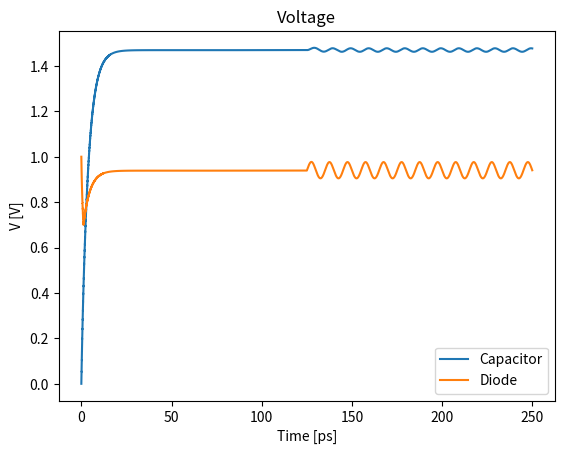
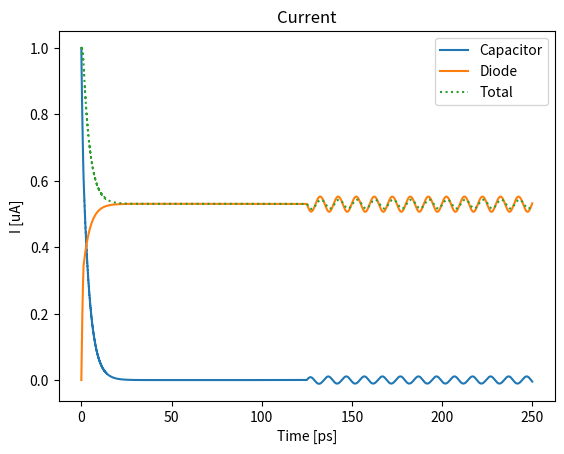

Reproduce these figures in Python, in order.
#!/usr/bin/env python3
#
#-------------------------------------------------------------------------------
# Test of node analysis for a resistor and capacitor in parallel with the diode
# [redacted]
# 25.01.2018
# Nodal Analysis version with trapezoidal approximation
#-------------------------------------------------------------------------------

import numpy as np
import matplotlib.pyplot as plt
from scipy.constants import e, m_e, epsilon_0, pi

#-------------------------------------------------------------------------------
# Child Langmuire limited System
# Set I_D = Current_Diode_Child

# Scales
time_scale = 1.0E-12    # Time scale [s]
length_scale = 1.0E-9  # Length scale [m]

# System variables
d         = 500.0*length_scale # Gap spacing [nm]
L         = 250.0*length_scale  # Side length of emitter [nm]
time_step = 0.25E-3*time_scale     # Size of the time step [s]
steps     = 1000000             # Number of time steps [time_step]

# Curcuit elements
V_S = 2.0       # Voltage source [V]
R_D = 1.0E6     # Diode resistor [Ohm]
R_C = 1.0E6     # Capacitor resistor [Ohm]
R_S   = 1.0E6   # Voltage source resistor [Ohm]
#C   = 10.0E-18  # Capacitor [Farad]

# Parallel plate capacitor C = ε_0 A / d
C  = epsilon_0*L**2/d # Capacitor [Farad]

#-------------------------------------------------------------------------------
# Test System
# Set I_D = Current_Diode

# # Scales
# time_scale = 1.0E-6    # Time scale [s]
# length_scale = 1.0E-9  # Length scale [m]
#
# # System variables
# d         = 200.0*length_scale  # Gap spacing [nm]
# L         = 100.0*length_scale  # Side length of emitter [nm]
# time_step = 0.25E0*time_scale     # Size of the time step [s]
# steps     = 1000000             # Number of time steps [time_step]
#
# # Curcuit elements
# V_S = 2.0     # Volts (Voltage source)
# R_D = 1.0E3   # Ohm   (Diode resistor)
# R_C = 1.0E3   # Ohm   (Capacitor resistor)
# R_S = 1.0E3   # Ohm   (Voltage source resistor)
# C   = 10.0E-6 # Farad (Capacitor)
#-------------------------------------------------------------------------------

# To store the previous value of the current density from Child's law
J_cl_prev = 0.0


""" Returns the current from the diode
Assumes that the diode is limited by Child's law and takes the tranist time
to reach full value.

Keyword arguments:
V_diode -- The voltage of the diode
step    -- The current time step
"""
def Current_Diode_Child(V_diode: float, step: int) -> float:
    global J_cl_prev # Store the previous value

    if V_diode > 0.0:

        # Calculate the propagation time and use that as the time it takes to turn on the current, i.e. reach max value
        t_on = d*np.sqrt(2.0*m_e/(e*V_S)) # Turn on time to reach limit [s]
        t_on_step = np.rint(t_on / time_step) # Turn on time to reach limit [time_step]

        J_cl = 4.0*epsilon_0/9.0 * np.sqrt(2.0*e/m_e)*V_diode**(3.0/2.0)/d**2
        if step <= t_on_step:
            J_cl = J_cl/t_on_step * step
    else:
        # If the voltage is less then zero then no current
        J_cl = 0.0

    # The area of the emitter
    Area = L**2

    # Mix the new and old value. To large jumps cause instabillity.
    x = 0.7 # Use 70% of the old value
    J_cl = J_cl_prev*x + (1.0-x)*J_cl

    # Calculate the current
    I_cl = J_cl*Area

    # Keep the previous value
    J_cl_prev = J_cl

    if step > 500000:
        #I_cl = 0.0
        I_cl = I_cl*( 1.0 + 0.1*np.sin(2.0*pi/(10*time_scale)*step*time_step) )

    return I_cl


""" Returns the Current from the diode. This functions assumes a constant
current source.

Keyword arguments:
V_diode -- Voltage of the diode
step    -- The current time step
"""
def Current_Diode(V_diode: float, step: int) -> float:
    return 10.0E-3

# ------------------------------------------------------------------------------
# Start of the simulation
# Initialize variables

print('Starting Simulation')
print('V_S = {:.2G} V'.format(V_S))
print('R_S = {:.2E} Ω'.format(R_S))
print('R_C = {:.2E} Ω'.format(R_C))
print('R_D = {:.2E} Ω'.format(R_D))
print('C = {:.2E} F'.format(C))
print('time_step = {:.4G} ps'.format(time_step/time_scale))
print('d = {:.4G} nm'.format(d/length_scale))
print('L = {:.4G} nm'.format(L/length_scale))
print('')

N = 5

V_cur  = np.zeros(N)
V_prev = np.zeros(N)

V_C  = np.zeros(steps)
V_D  = np.zeros(steps)
V_SC = np.zeros(steps)

I_T  = np.zeros(steps)
I_DC = np.zeros(steps)
I_C  = np.zeros(steps)
I_D  = 0.0

time = np.zeros(steps)

A = np.zeros((N, N))
b = np.zeros(N)

#-------------------------------------------------------------------------------
# Main loop

print('Starting main loop with {:d} steps.'.format(steps))
for step in range(steps):
    A[0, 0] = 1.0/R_D + 1.0/R_C
    A[0, 1] = -1.0/R_D
    A[0, 2] = -1.0/R_C
    A[0, 3] = 1.0/R_S
    b[0]    = 0.0

    A[1, 0] = 1.0
    A[1, 3] = -1.0
    b[1]    = V_S

    A[2, 0] = -1.0
    A[2, 1] = 1.0
    b[2]    = -1.0*I_D*R_D

    A[3, 2] = 2.0*C/time_step
    A[3, 4] = -1.0
    b[3]    = V_prev[4] + 2.0*C/time_step*V_prev[2]

    A[4, 3] = 1.0/R_S
    A[4, 4] = 1.0
    b[4]    = -I_D


    # Store previous values of the voltages
    V_prev[:] = V_cur

    # Solve the system of equations
    V_cur = np.linalg.solve(A, b)

    # Calculate voltages
    V_D[step] = V_cur[1]             # Voltage over the diode
    V_C[step] = V_cur[2]             # Voltage of the capacitor
    V_SC[step] = V_cur[0] - V_cur[3] # Source voltage (Should be equal to V_S)

    # Calculate currents from voltages over resistors
    I_T[step]  = ( -1.0*V_cur[3] / R_S ) / 1.0E-6            # Total current
    I_C[step]  = ( (V_cur[0] - V_cur[2]) / R_C ) / 1.0E-6  # Capacitor current
    I_DC[step] = ( (V_cur[0] - V_cur[1]) / R_D ) / 1.0E-6  # Diode current

    I_D = Current_Diode_Child(V_D[step], step)
    #I_D = Current_Diode(V_D[step], step)

    # Store the current time
    time[step] = step*time_step / time_scale

print('')
print('Simulation done')

# ------------------------------------------------------------------------------
# Plot results
print('Ploting results')
#print('V_cur = ', V_cur)

plt.figure()
plt.plot(time, V_C, time, V_D)
plt.title('Voltage')
plt.legend(['Capacitor', 'Diode'])
plt.xlabel('Time [ps]')
plt.ylabel('V [V]')
#plt.show()

plt.figure()
plt.plot(time, I_C, '-', time, I_DC, '-', time, I_T, ':')
plt.legend(['Capacitor', 'Diode', 'Total'])
plt.title('Current')
plt.xlabel('Time [ps]')
plt.ylabel('I [uA]')
#plt.show()

plt.show()
